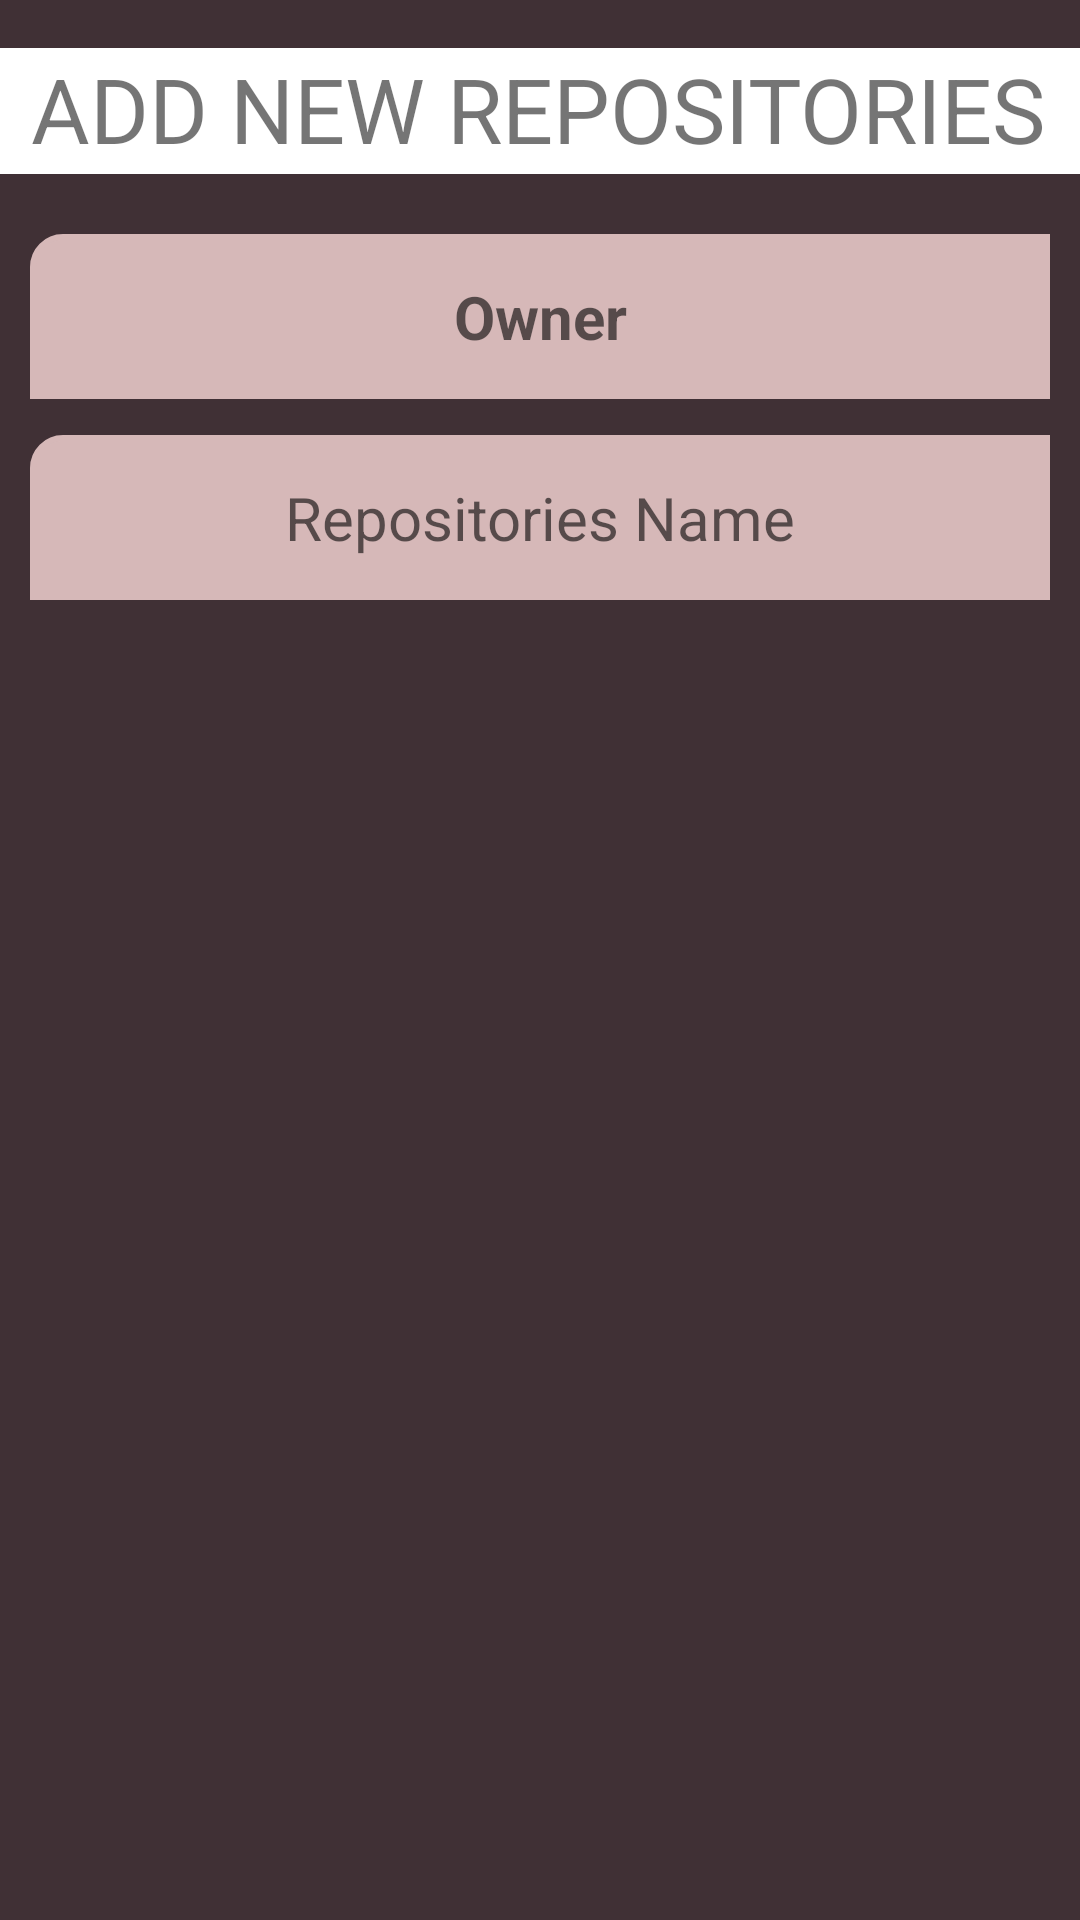

This screen was rendered from an Android layout file. Write that file and the resources it references.
<!-- AndroidManifest.xml: application theme Theme.Zoom1 -->
<!-- res/layout/addrespo.xml -->
<?xml version="1.0" encoding="utf-8"?>
<androidx.constraintlayout.widget.ConstraintLayout xmlns:android="http://schemas.android.com/apk/res/android"
    xmlns:tools="http://schemas.android.com/tools"
    android:layout_width="match_parent"
    android:layout_height="match_parent"
    xmlns:app="http://schemas.android.com/apk/res-auto"
    android:layout_gravity="center"
    android:background="#403035"
    >
    <EditText
        android:id="@+id/ownername"
        android:layout_width="0dp"
        android:layout_height="55dp"
        android:layout_marginLeft="10dp"
        android:hint="Owner"
        android:layout_marginTop="20dp"
        android:layout_marginRight="10dp"
        android:background="@drawable/bg"
        android:backgroundTint="#D6B8B8"
        android:ems="10"
        android:inputType="textPersonName"
        android:textAlignment="center"
        android:textColor="@color/white"
        android:textSize="20sp"
        android:textStyle="bold"
        app:layout_constraintEnd_toEndOf="parent"
        app:layout_constraintHorizontal_bias="0.526"
        app:layout_constraintStart_toStartOf="parent"
        app:layout_constraintTop_toBottomOf="@+id/textView3" />

    <EditText
        android:id="@+id/descword"
        android:layout_width="0dp"
        android:layout_height="55dp"
        android:layout_marginLeft="10dp"
        android:layout_marginTop="12dp"
        android:layout_marginRight="10dp"
        android:background="@drawable/bg"
        android:backgroundTint="#D6B8B8"
        android:ems="10"
        android:hint="Repositories Name"
        android:inputType="textPersonName"
        android:textAlignment="center"
        android:textColor="@color/white"
        android:textSize="20sp"
        app:layout_constraintBottom_toBottomOf="parent"
        app:layout_constraintEnd_toEndOf="parent"
        app:layout_constraintHorizontal_bias="0.473"
        app:layout_constraintStart_toStartOf="parent"
        app:layout_constraintTop_toBottomOf="@+id/ownername"
        app:layout_constraintVertical_bias="0.0" />

    <TextView
        android:id="@+id/textView3"
        android:layout_width="369dp"
        android:layout_height="42dp"
        android:layout_marginTop="16dp"
        android:background="@color/white"
        android:text="ADD NEW REPOSITORIES"
        android:textAlignment="center"
        android:textSize="30sp"
        app:layout_constraintEnd_toEndOf="parent"
        app:layout_constraintHorizontal_bias="0.619"
        app:layout_constraintStart_toStartOf="parent"
        app:layout_constraintTop_toTopOf="parent" />

</androidx.constraintlayout.widget.ConstraintLayout>
<!-- resources referenced by this layout -->
<resources>
  <!-- drawable bg (drawable) -->
  <?xml version="1.0" encoding="utf-8"?>
  <shape  android:shape="rectangle"
      xmlns:android="http://schemas.android.com/apk/res/android">
  <corners
  
      android:topLeftRadius="10dp">
  
  </corners>
      <stroke android:color="#10091A">
      </stroke>
      <stroke android:width="2dp">
  
      </stroke>
  </shape>
  <style name="Theme.Zoom1" parent="Theme.MaterialComponents.DayNight.DarkActionBar">
          
          <item name="colorPrimary">@color/purple_500</item>
          <item name="colorPrimaryVariant">@color/purple_700</item>
          <item name="colorOnPrimary">@color/white</item>
          
          <item name="colorSecondary">@color/teal_200</item>
          <item name="colorSecondaryVariant">@color/teal_700</item>
          <item name="colorOnSecondary">@color/black</item>
          
          <item name="android:statusBarColor" tools:targetApi="l">?attr/colorPrimaryVariant</item>
          
      </style>
  <!-- not gathered from this repository: default colours our renderer supplied (Android Studio template values) -->
  <color name="purple_500">#FF6200EE</color>
  <color name="purple_700">#FF3700B3</color>
  <color name="teal_200">#FF03DAC5</color>
  <color name="teal_700">#FF018786</color>
  <color name="black">#FF000000</color>
  <color name="white">#FFFFFFFF</color>
</resources>
